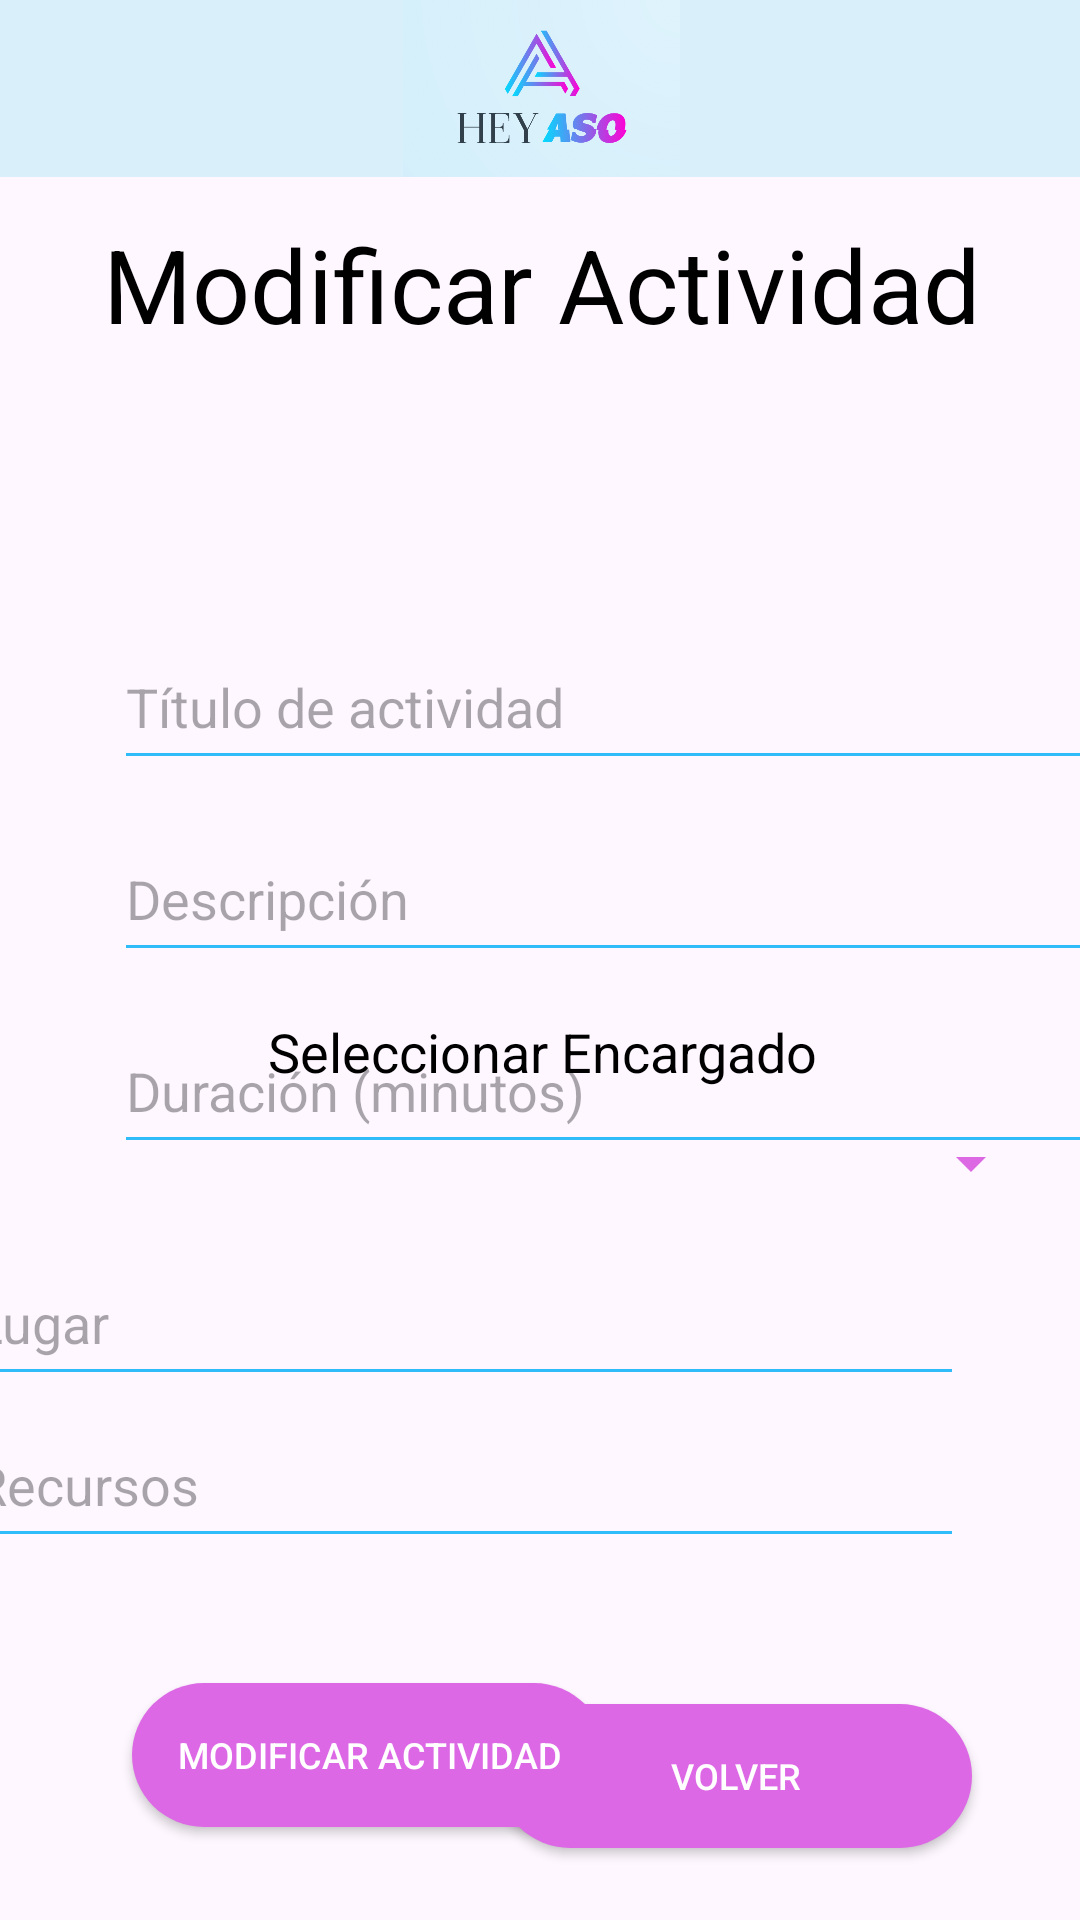

Produce the Android XML layout that renders to this screen, including the resource entries it uses.
<!-- AndroidManifest.xml: application theme Theme.Proyecto1_AP_HeyAso -->
<!-- res/layout/activity_modificar_actividad.xml -->
<?xml version="1.0" encoding="utf-8"?>
<androidx.constraintlayout.widget.ConstraintLayout xmlns:android="http://schemas.android.com/apk/res/android"
    xmlns:app="http://schemas.android.com/apk/res-auto"
    xmlns:tools="http://schemas.android.com/tools"
    android:layout_width="match_parent"
    android:layout_height="match_parent"
    tools:context=".modificar_actividad">

    <androidx.appcompat.widget.AppCompatButton
        android:id="@+id/btn_volver"
        android:layout_width="158dp"
        android:layout_height="48dp"
        android:layout_marginEnd="36dp"
        android:background="@drawable/round_button_background"
        android:fontFamily="sans-serif-medium"
        android:text="volver"
        android:textAlignment="center"
        android:textColor="#FFFFFF"
        android:textSize="12sp"
        app:layout_constraintBottom_toBottomOf="parent"
        app:layout_constraintEnd_toEndOf="parent"
        app:layout_constraintTop_toBottomOf="@+id/recursosMA"
        app:layout_constraintVertical_bias="0.67" />

    <androidx.appcompat.widget.AppCompatButton
        android:id="@+id/btn_modificarA"
        android:layout_width="158dp"
        android:layout_height="48dp"
        android:layout_marginStart="44dp"
        android:layout_marginEnd="5dp"
        android:layout_marginBottom="31dp"
        android:background="@drawable/round_button_background"
        android:fontFamily="sans-serif-medium"
        android:text="Modificar Actividad"
        android:textAlignment="center"
        android:textColor="#FFFFFF"
        android:textSize="12sp"
        app:layout_constraintBottom_toBottomOf="parent"
        app:layout_constraintEnd_toStartOf="@+id/btn_volver"
        app:layout_constraintHorizontal_bias="0.0"
        app:layout_constraintStart_toStartOf="parent"
        app:layout_constraintTop_toBottomOf="@+id/recursosMA"
        app:layout_constraintVertical_bias="1.0" />

    <TextView
        android:id="@+id/descripcionPagina"
        android:layout_width="336dp"
        android:layout_height="51dp"
        android:layout_marginStart="38dp"
        android:layout_marginTop="72dp"
        android:layout_marginEnd="37dp"
        android:text="Modificar Actividad"
        android:textAlignment="center"
        android:textColor="#000000"
        android:textSize="34sp"
        app:layout_constraintEnd_toEndOf="parent"
        app:layout_constraintHorizontal_bias="0.5"
        app:layout_constraintStart_toStartOf="parent"
        app:layout_constraintTop_toTopOf="parent" />

    <ImageView
        android:id="@+id/imagen3"
        android:layout_width="417dp"
        android:layout_height="59dp"
        android:layout_gravity="center_horizontal"
        android:background="#DBF1FB"
        android:backgroundTint="#D9F0FA"
        android:src="@drawable/logo"
        app:layout_constraintEnd_toEndOf="parent"
        app:layout_constraintHorizontal_bias="0.5"
        app:layout_constraintStart_toStartOf="parent"
        app:layout_constraintTop_toTopOf="parent" />

    <Spinner
        android:id="@+id/spinnerEncargados"
        android:layout_width="335dp"
        android:layout_height="52dp"
        android:backgroundTint="#DC68E4"
        app:layout_constraintBottom_toBottomOf="parent"
        app:layout_constraintEnd_toEndOf="parent"
        app:layout_constraintHorizontal_bias="0.513"
        app:layout_constraintStart_toStartOf="parent"
        app:layout_constraintTop_toTopOf="parent"
        app:layout_constraintVertical_bias="0.615" />

    <com.google.android.material.textfield.TextInputEditText
        android:id="@+id/descripcion"
        android:layout_width="334dp"
        android:layout_height="52dp"
        android:layout_marginStart="38dp"
        android:layout_marginTop="272dp"
        android:layout_marginEnd="39dp"
        android:backgroundTint="#2FBCF8"
        android:hint="Descripción"
        android:inputType="text"
        app:layout_constraintEnd_toEndOf="parent"
        app:layout_constraintHorizontal_bias="0.0"
        app:layout_constraintStart_toStartOf="parent"
        app:layout_constraintTop_toTopOf="parent" />

    <com.google.android.material.textfield.TextInputEditText
        android:id="@+id/lugarMA"
        android:layout_width="334dp"
        android:layout_height="52dp"
        android:layout_marginStart="38dp"
        android:layout_marginEnd="39dp"
        android:backgroundTint="#2FBCF8"
        android:hint="Lugar"
        android:inputType="text"
        app:layout_constraintBottom_toBottomOf="parent"
        app:layout_constraintEnd_toEndOf="parent"
        app:layout_constraintHorizontal_bias="1.0"
        app:layout_constraintStart_toStartOf="parent"
        app:layout_constraintTop_toTopOf="parent"
        app:layout_constraintVertical_bias="0.703" />

    <com.google.android.material.textfield.TextInputEditText
        android:id="@+id/recursosMA"
        android:layout_width="334dp"
        android:layout_height="52dp"
        android:layout_marginStart="38dp"
        android:layout_marginEnd="39dp"
        android:backgroundTint="#2FBCF8"
        android:hint="Recursos"
        android:inputType="text"
        app:layout_constraintBottom_toBottomOf="parent"
        app:layout_constraintEnd_toEndOf="parent"
        app:layout_constraintHorizontal_bias="1.0"
        app:layout_constraintStart_toStartOf="parent"
        app:layout_constraintTop_toTopOf="parent"
        app:layout_constraintVertical_bias="0.795" />

    <com.google.android.material.textfield.TextInputEditText
        android:id="@+id/duracion"
        android:layout_width="334dp"
        android:layout_height="52dp"
        android:layout_marginStart="38dp"
        android:layout_marginTop="336dp"
        android:layout_marginEnd="39dp"
        android:backgroundTint="#2FBCF8"
        android:hint="Duración (minutos)"
        android:inputType="number"
        app:layout_constraintEnd_toEndOf="parent"
        app:layout_constraintHorizontal_bias="0.0"
        app:layout_constraintStart_toStartOf="parent"
        app:layout_constraintTop_toTopOf="parent" />

    <TextView
        android:id="@+id/texto3"
        android:layout_width="333dp"
        android:layout_height="29dp"
        android:fontFamily="sans-serif"
        android:text="Seleccionar Encargado"
        android:textAlignment="center"
        android:textColor="#000000"
        android:textSize="18sp"
        app:layout_constraintBottom_toBottomOf="parent"
        app:layout_constraintEnd_toEndOf="parent"
        app:layout_constraintHorizontal_bias="0.525"
        app:layout_constraintStart_toStartOf="parent"
        app:layout_constraintTop_toTopOf="parent"
        app:layout_constraintVertical_bias="0.554" />

    <com.google.android.material.textfield.TextInputEditText
        android:id="@+id/titulo"
        android:layout_width="334dp"
        android:layout_height="52dp"
        android:layout_marginStart="38dp"
        android:layout_marginTop="208dp"
        android:layout_marginEnd="39dp"
        android:backgroundTint="#2FBCF8"
        android:hint="Título de actividad"
        android:inputType="text"
        app:layout_constraintEnd_toEndOf="parent"
        app:layout_constraintHorizontal_bias="0.0"
        app:layout_constraintStart_toStartOf="parent"
        app:layout_constraintTop_toTopOf="parent" />


</androidx.constraintlayout.widget.ConstraintLayout>
<!-- resources referenced by this layout -->
<resources>
  <!-- drawable logo: png bitmap (drawable, 105262 bytes) -->
  <!-- drawable round_button_background (drawable) -->
  <shape xmlns:android="http://schemas.android.com/apk/res/android">
      <solid android:color="#DD68E5" /> 
      <corners android:radius="50dp" /> 
  </shape>
  <style name="Theme.Proyecto1_AP_HeyAso" parent="Base.Theme.Proyecto1_AP_HeyAso" />
  <style name="Base.Theme.Proyecto1_AP_HeyAso" parent="Theme.Material3.DayNight.NoActionBar">
          
          
      </style>
</resources>
